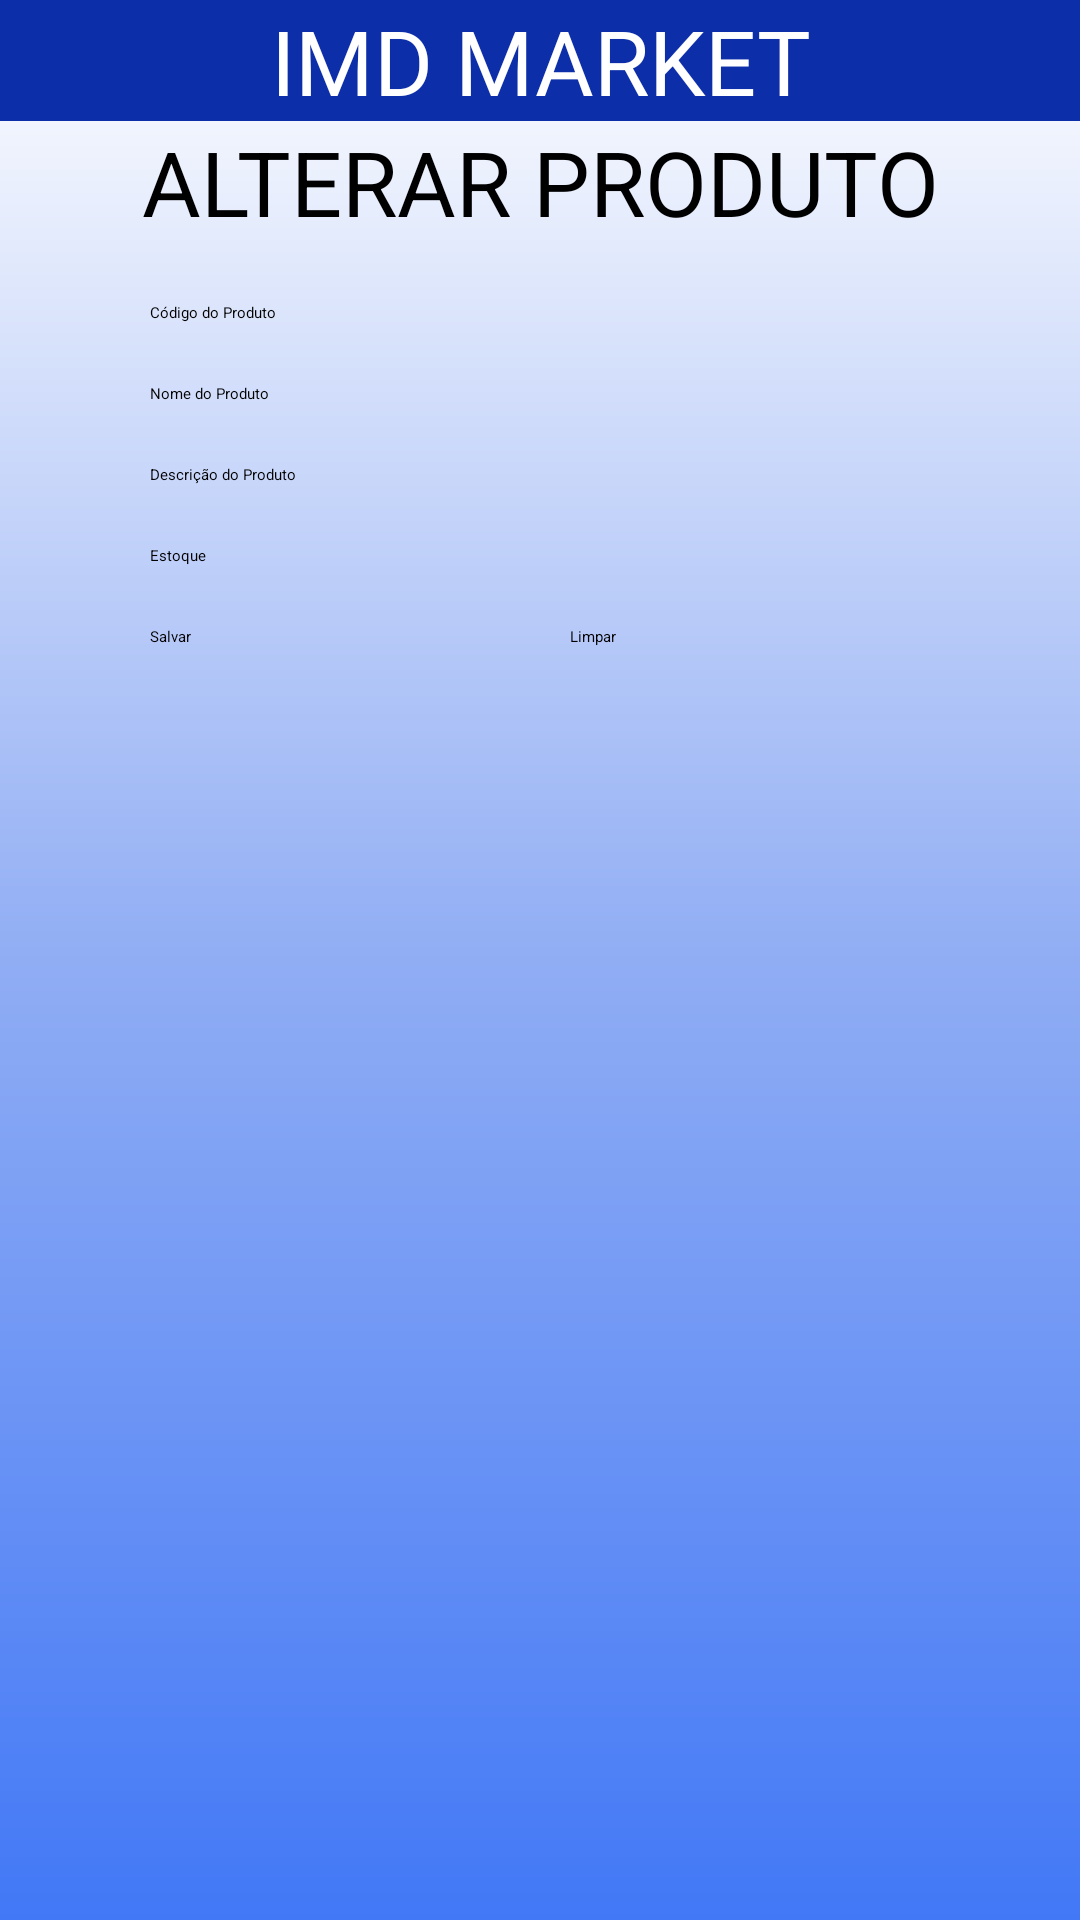

Produce the Android XML layout that renders to this screen, including the resource entries it uses.
<!-- AndroidManifest.xml: application theme Theme.ProjetoAndroid -->
<!-- res/layout/activity_alterar.xml -->
<?xml version="1.0" encoding="utf-8"?>
<androidx.constraintlayout.widget.ConstraintLayout xmlns:android="http://schemas.android.com/apk/res/android"
    xmlns:app="http://schemas.android.com/apk/res-auto"
    xmlns:tools="http://schemas.android.com/tools"
    android:id="@+id/main"
    android:layout_width="match_parent"
    android:layout_height="match_parent"
    android:background="@drawable/background"
    tools:context=".AlterarActivity">


    <TextView
        android:id="@+id/textView2"
        android:layout_width="0dp"
        android:layout_height="wrap_content"
        android:background="@color/button_blue"
        android:gravity="center"
        android:text="IMD MARKET"
        android:textColor="@color/white"
        android:textSize="30sp"
        app:layout_constraintTop_toTopOf="parent"
        app:layout_constraintStart_toStartOf="parent"
        app:layout_constraintEnd_toEndOf="parent" />


    <TextView
        android:id="@+id/textView"
        android:layout_width="0dp"
        android:layout_height="wrap_content"
        android:gravity="center"
        android:text="ALTERAR PRODUTO"
        android:textColor="@color/black"
        android:textSize="30sp"
        app:layout_constraintTop_toBottomOf="@id/textView2"
        app:layout_constraintStart_toStartOf="parent"
        app:layout_constraintEnd_toEndOf="parent" />


    <EditText
        android:id="@+id/etnCodigoProduto"
        android:layout_width="0dp"
        android:layout_height="wrap_content"
        android:hint="Código do Produto"
        android:inputType="number"
        app:layout_constraintTop_toBottomOf="@id/textView"
        app:layout_constraintStart_toStartOf="parent"
        app:layout_constraintEnd_toEndOf="parent"
        android:layout_marginTop="20dp"
        android:layout_marginStart="50dp"
        android:layout_marginEnd="50dp" />


    <EditText
        android:id="@+id/etNomeProduto"
        android:layout_width="0dp"
        android:layout_height="wrap_content"
        android:hint="Nome do Produto"
        android:inputType="text"
        app:layout_constraintTop_toBottomOf="@id/etnCodigoProduto"
        app:layout_constraintStart_toStartOf="parent"
        app:layout_constraintEnd_toEndOf="parent"
        android:layout_marginTop="20dp"
        android:layout_marginStart="50dp"
        android:layout_marginEnd="50dp" />


    <EditText
        android:id="@+id/etDescricao"
        android:layout_width="0dp"
        android:layout_height="wrap_content"
        android:hint="Descrição do Produto"
        android:inputType="textMultiLine"
        android:gravity="start|top"
        app:layout_constraintTop_toBottomOf="@id/etNomeProduto"
        app:layout_constraintStart_toStartOf="parent"
        app:layout_constraintEnd_toEndOf="parent"
        android:layout_marginTop="20dp"
        android:layout_marginStart="50dp"
        android:layout_marginEnd="50dp" />


    <EditText
        android:id="@+id/etnEstoque"
        android:layout_width="0dp"
        android:layout_height="wrap_content"
        android:hint="Estoque"
        android:inputType="number"
        app:layout_constraintTop_toBottomOf="@id/etDescricao"
        app:layout_constraintStart_toStartOf="parent"
        app:layout_constraintEnd_toEndOf="parent"
        android:layout_marginTop="20dp"
        android:layout_marginStart="50dp"
        android:layout_marginEnd="50dp" />


    <Button
        android:id="@+id/btSalvar"
        android:layout_width="0dp"
        android:layout_height="wrap_content"
        android:backgroundTint="@color/button_blue"
        android:text="Salvar"
        app:layout_constraintTop_toBottomOf="@id/etnEstoque"
        app:layout_constraintStart_toStartOf="parent"
        app:layout_constraintEnd_toStartOf="@id/btLimpar"
        android:layout_marginTop="20dp"
        android:layout_marginStart="50dp"
        android:layout_marginEnd="10dp"
        android:layout_marginBottom="40dp" />

    <Button
        android:id="@+id/btLimpar"
        android:layout_width="0dp"
        android:layout_height="wrap_content"
        android:backgroundTint="@color/button_blue"
        android:text="Limpar"
        app:layout_constraintTop_toBottomOf="@id/etnEstoque"
        app:layout_constraintStart_toEndOf="@id/btSalvar"
        app:layout_constraintEnd_toEndOf="parent"
        android:layout_marginTop="20dp"
        android:layout_marginStart="10dp"
        android:layout_marginEnd="50dp"
        android:layout_marginBottom="40dp" />

</androidx.constraintlayout.widget.ConstraintLayout>
<!-- resources referenced by this layout -->
<resources>
  <color name="black">#FF000000</color>
  <color name="button_blue">#0C2EA8</color>
  <color name="white">#FFFFFFFF</color>
  <!-- drawable background (drawable) -->
  <?xml version="1.0" encoding="utf-8"?>
  <shape xmlns:android="http://schemas.android.com/apk/res/android">
  
      <gradient
          android:startColor="@color/white"
          android:centerColor="@color/BlueLight"
          android:endColor="@color/Blue"
          android:angle="270"
          />
  
  </shape>
  <style name="Theme.ProjetoAndroid" parent="Base.Theme.ProjetoAndroid">
          
          <item name="android:navigationBarColor">@android:color/transparent</item>
          <item name="android:statusBarColor">@android:color/transparent</item>
          <item name="android:windowLightStatusBar">?attr/isLightTheme</item>
      </style>
  <color name="BlueLight">#90ADF4</color>
  <color name="Blue">#4278F6</color>
</resources>
